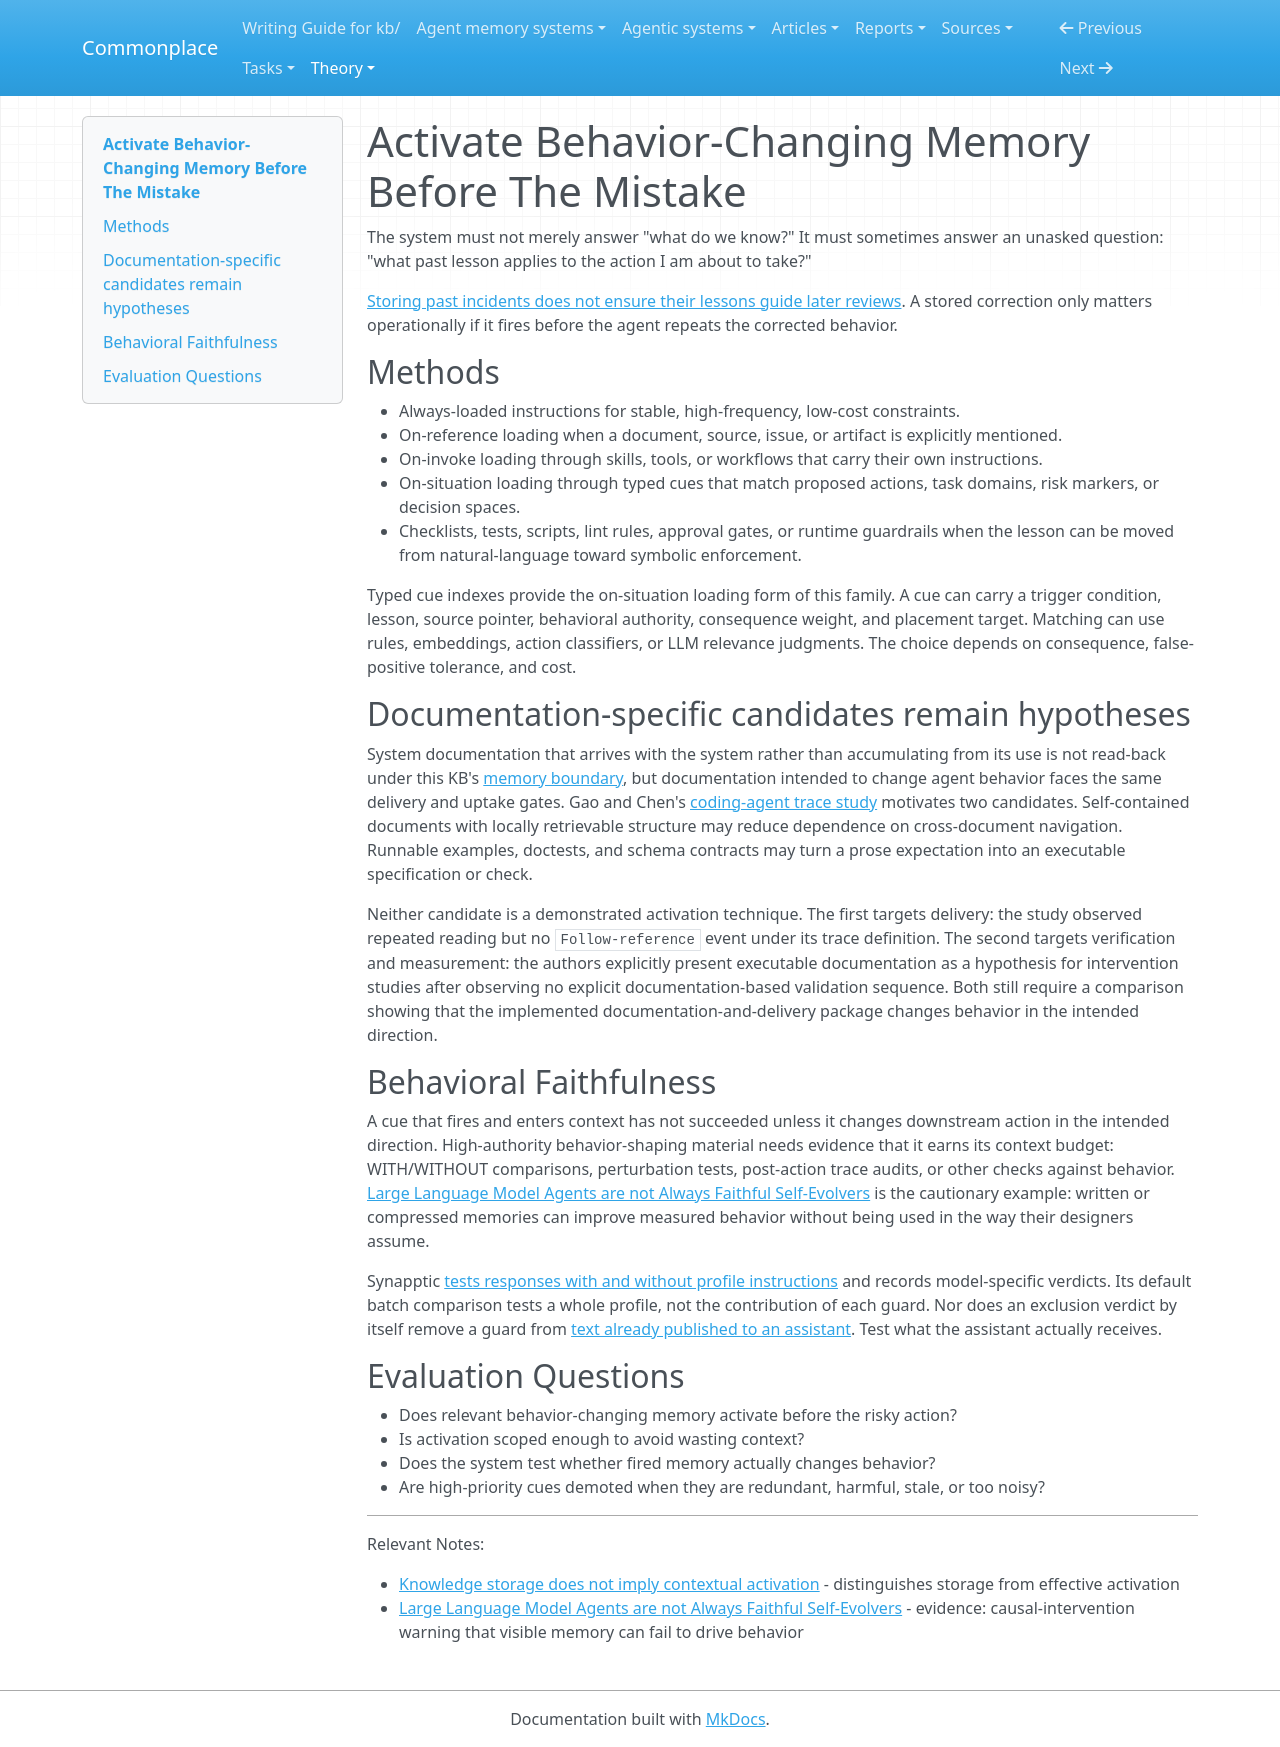

repository: zby/commonplace · page: theory/agent-memory-requirements/activate-behavior-changing-memory/index.html · generator: mkdocs

---
description: "Behavior-changing memory must activate before relevant actions rather than waiting for explicit retrospective search"
type: types/note.md
traits: [has-external-sources]
tags: [agent-memory, context-engineering, learning-theory, evaluation]
---

# Activate Behavior-Changing Memory Before The Mistake

The system must not merely answer "what do we know?" It must sometimes answer an unasked question: "what past lesson applies to the action I am about to take?"

[Storing past incidents does not ensure their lessons guide later reviews](../fixed-review-rules-must-identify-when-incident-lessons-apply.md). A stored correction only matters operationally if it fires before the agent repeats the corrected behavior.

## Methods

- Always-loaded instructions for stable, high-frequency, low-cost constraints.
- On-reference loading when a document, source, issue, or artifact is explicitly mentioned.
- On-invoke loading through skills, tools, or workflows that carry their own instructions.
- On-situation loading through typed cues that match proposed actions, task domains, risk markers, or decision spaces.
- Checklists, tests, scripts, lint rules, approval gates, or runtime guardrails when the lesson can be moved from natural-language toward symbolic enforcement.

Typed cue indexes provide the on-situation loading form of this family. A cue can carry a trigger condition, lesson, source pointer, behavioral authority, consequence weight, and placement target. Matching can use rules, embeddings, action classifiers, or LLM relevance judgments. The choice depends on consequence, false-positive tolerance, and cost.

## Documentation-specific candidates remain hypotheses

System documentation that arrives with the system rather than accumulating from its use is not read-back under this KB's [memory boundary](../knowledge-storage-does-not-imply-contextual-activation.md), but documentation intended to change agent behavior faces the same delivery and uptake gates. Gao and Chen's [coding-agent trace study](../../sources/from-agent-behaviour-to-agent-friendly-documentation.ingest.md) motivates two candidates. Self-contained documents with locally retrievable structure may reduce dependence on cross-document navigation. Runnable examples, doctests, and schema contracts may turn a prose expectation into an executable specification or check.

Neither candidate is a demonstrated activation technique. The first targets delivery: the study observed repeated reading but no `Follow-reference` event under its trace definition. The second targets verification and measurement: the authors explicitly present executable documentation as a hypothesis for intervention studies after observing no explicit documentation-based validation sequence. Both still require a comparison showing that the implemented documentation-and-delivery package changes behavior in the intended direction.

## Behavioral Faithfulness

A cue that fires and enters context has not succeeded unless it changes downstream action in the intended direction. High-authority behavior-shaping material needs evidence that it earns its context budget: WITH/WITHOUT comparisons, perturbation tests, post-action trace audits, or other checks against behavior. [Large Language Model Agents are not Always Faithful Self-Evolvers](https://arxiv.org/html/2601.22436v3) is the cautionary example: written or compressed memories can improve measured behavior without being used in the way their designers assume.

Synapptic [tests responses with and without profile instructions](../../agentic-system-analyses/retained/appcuarium--synapptic/epistemic.md#epi-rte-benchmark-judgment) and records model-specific verdicts. Its default batch comparison tests a whole profile, not the contribution of each guard. Nor does an exclusion verdict by itself remove a guard from [text already published to an assistant](../../agentic-system-analyses/retained/appcuarium--synapptic/runtime.md#rt-clm-target-filtering). Test what the assistant actually receives.

## Evaluation Questions

- Does relevant behavior-changing memory activate before the risky action?
- Is activation scoped enough to avoid wasting context?
- Does the system test whether fired memory actually changes behavior?
- Are high-priority cues demoted when they are redundant, harmful, stale, or too noisy?

---

Relevant Notes:

- [Knowledge storage does not imply contextual activation](../knowledge-storage-does-not-imply-contextual-activation.md) - distinguishes storage from effective activation
- [Large Language Model Agents are not Always Faithful Self-Evolvers](https://arxiv.org/html/2601.22436v3) - evidence: causal-intervention warning that visible memory can fail to drive behavior
